3-way image classification set "dataset" from GitHub (ChaitanyaGidwani/F1); label vocabulary: damp, dry, wet.

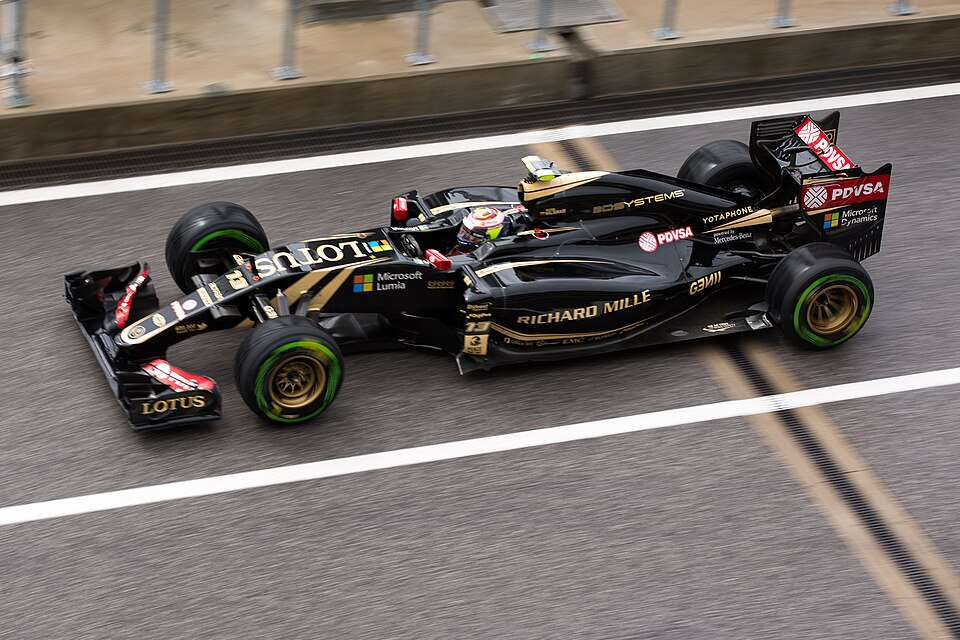
Label: dry

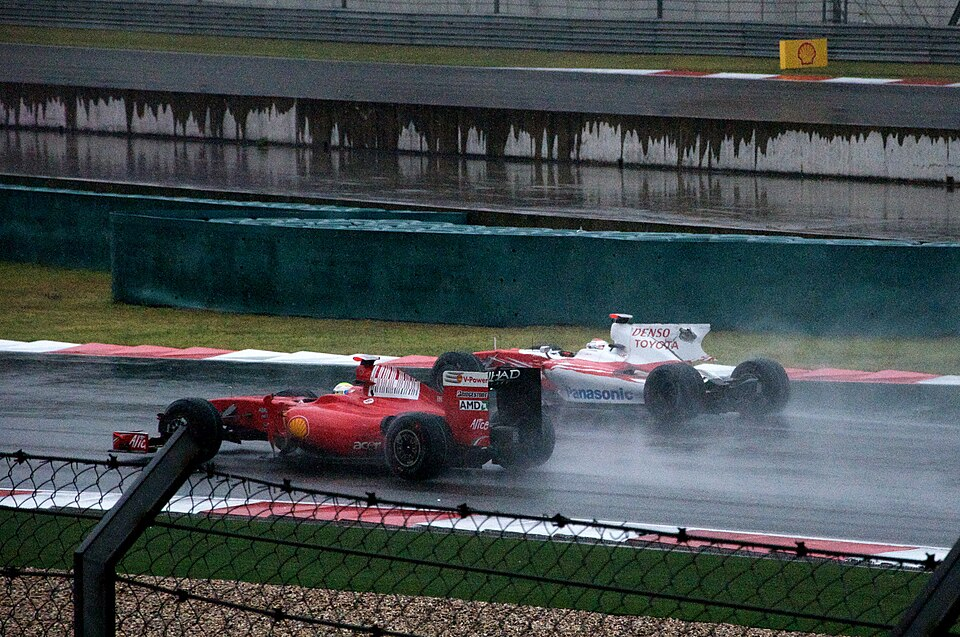
Label: wet

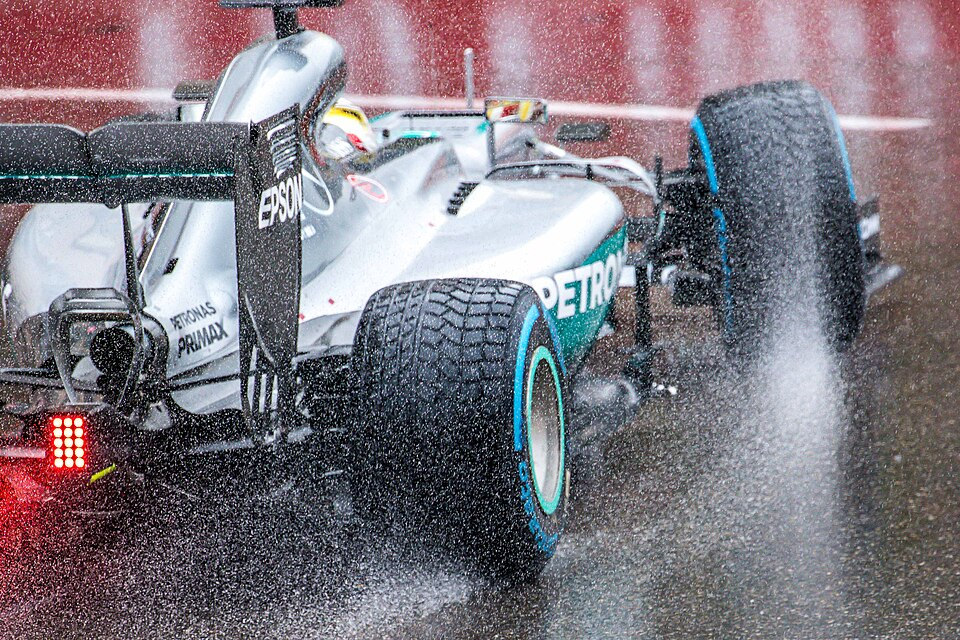
Label: wet

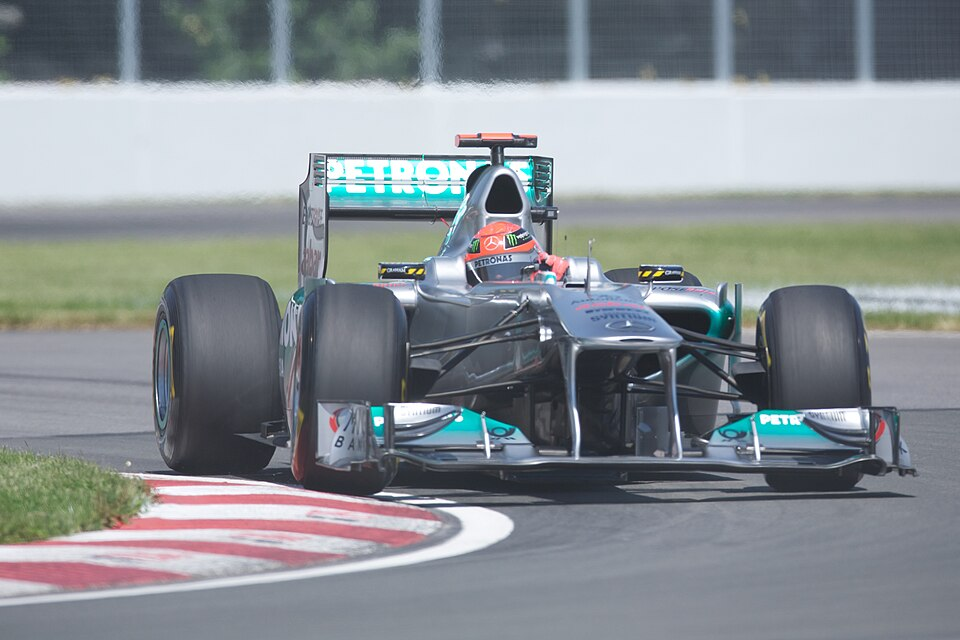
Label: dry

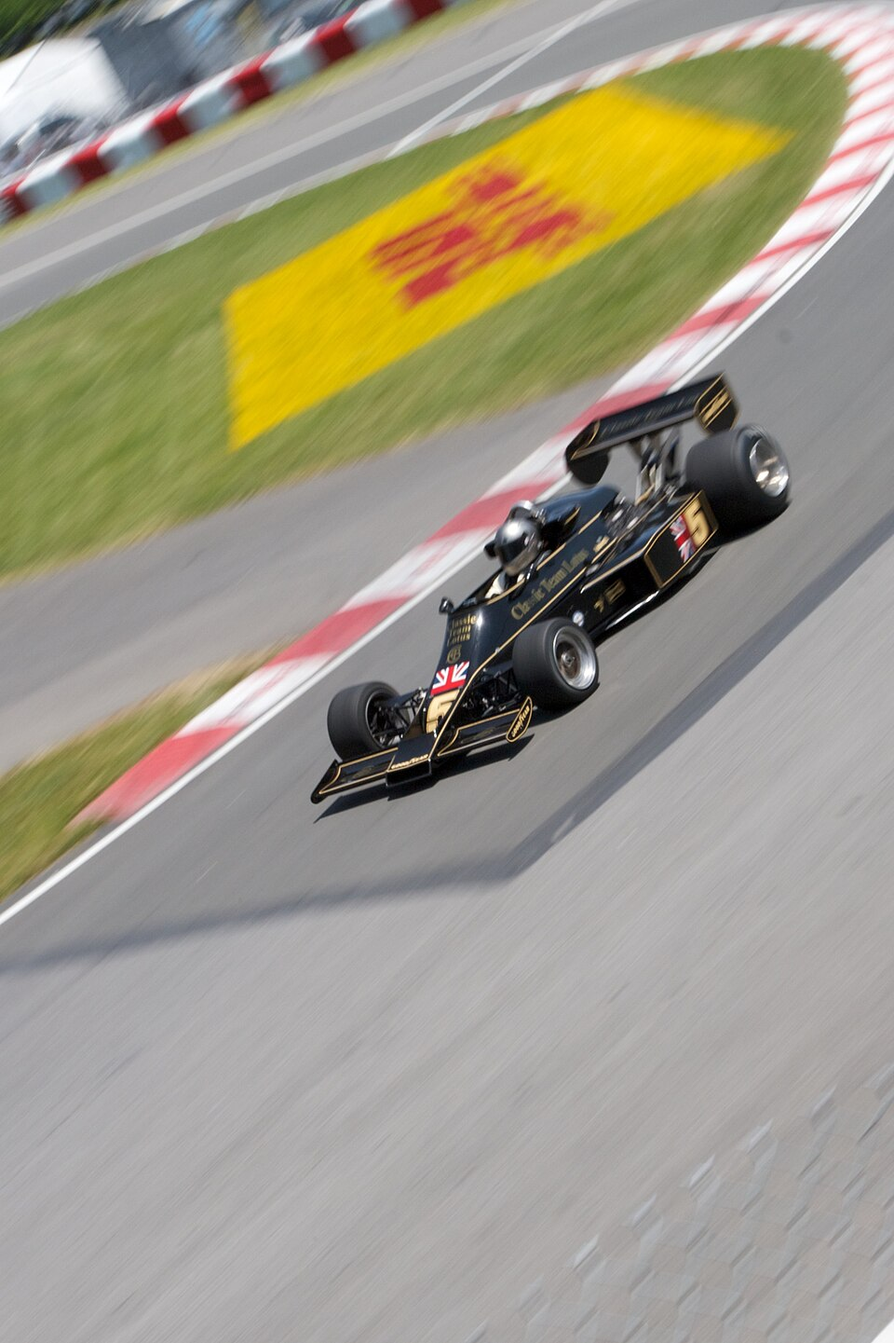
Label: dry

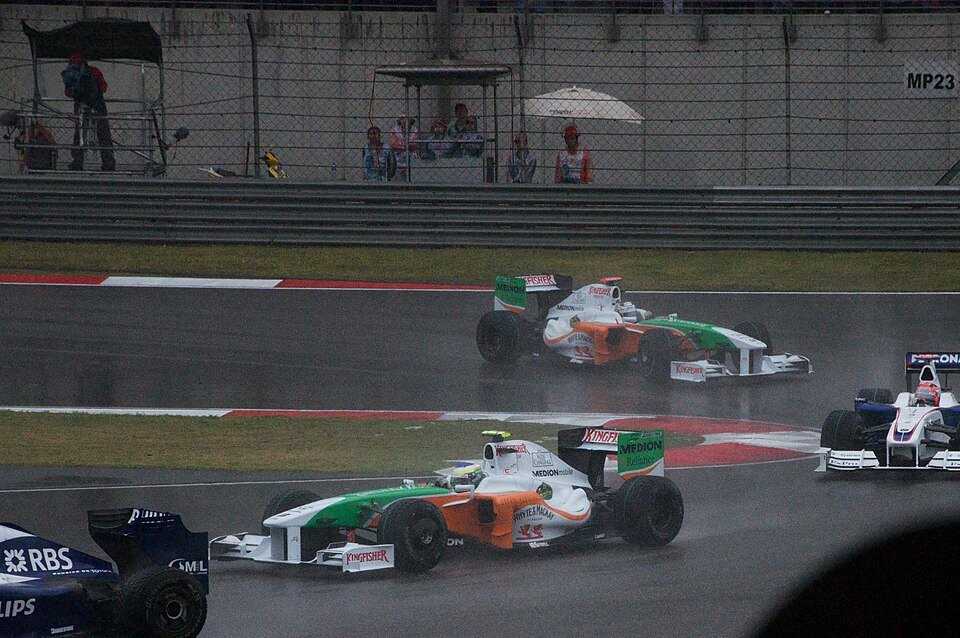
Label: wet
